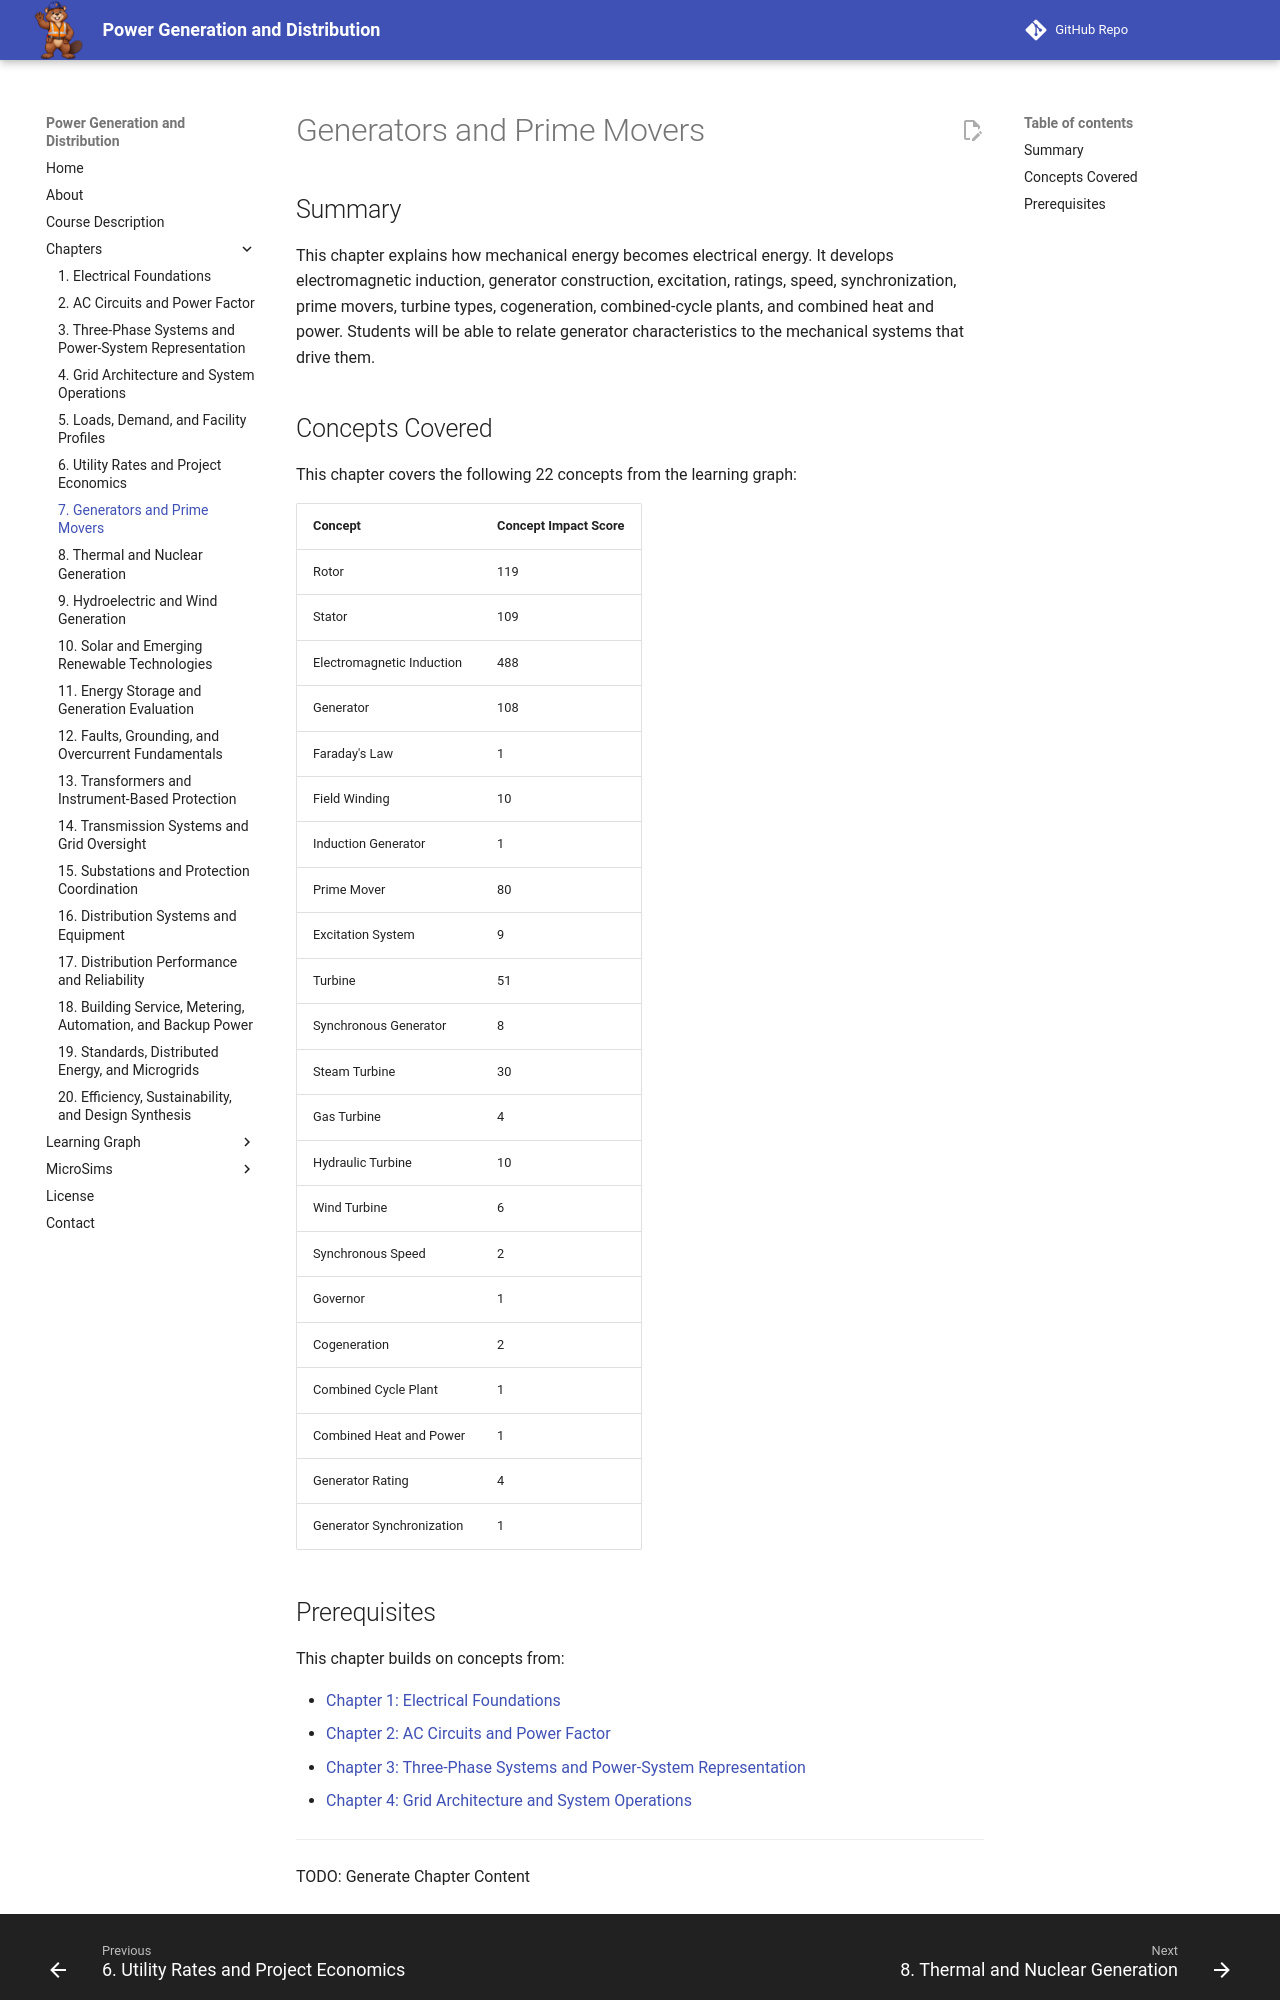

repository: dmccreary/power-generation-and-distribution · page: chapters/07-generators-prime-movers/index.html · generator: mkdocs

# Generators and Prime Movers

## Summary

This chapter explains how mechanical energy becomes electrical energy. It develops electromagnetic induction, generator construction, excitation, ratings, speed, synchronization, prime movers, turbine types, cogeneration, combined-cycle plants, and combined heat and power. Students will be able to relate generator characteristics to the mechanical systems that drive them.

## Concepts Covered

This chapter covers the following 22 concepts from the learning graph:

| Concept | Concept Impact Score |
|---------|-----------------------|
| Rotor | 119 |
| Stator | 109 |
| Electromagnetic Induction | 488 |
| Generator | 108 |
| Faraday's Law | 1 |
| Field Winding | 10 |
| Induction Generator | 1 |
| Prime Mover | 80 |
| Excitation System | 9 |
| Turbine | 51 |
| Synchronous Generator | 8 |
| Steam Turbine | 30 |
| Gas Turbine | 4 |
| Hydraulic Turbine | 10 |
| Wind Turbine | 6 |
| Synchronous Speed | 2 |
| Governor | 1 |
| Cogeneration | 2 |
| Combined Cycle Plant | 1 |
| Combined Heat and Power | 1 |
| Generator Rating | 4 |
| Generator Synchronization | 1 |
